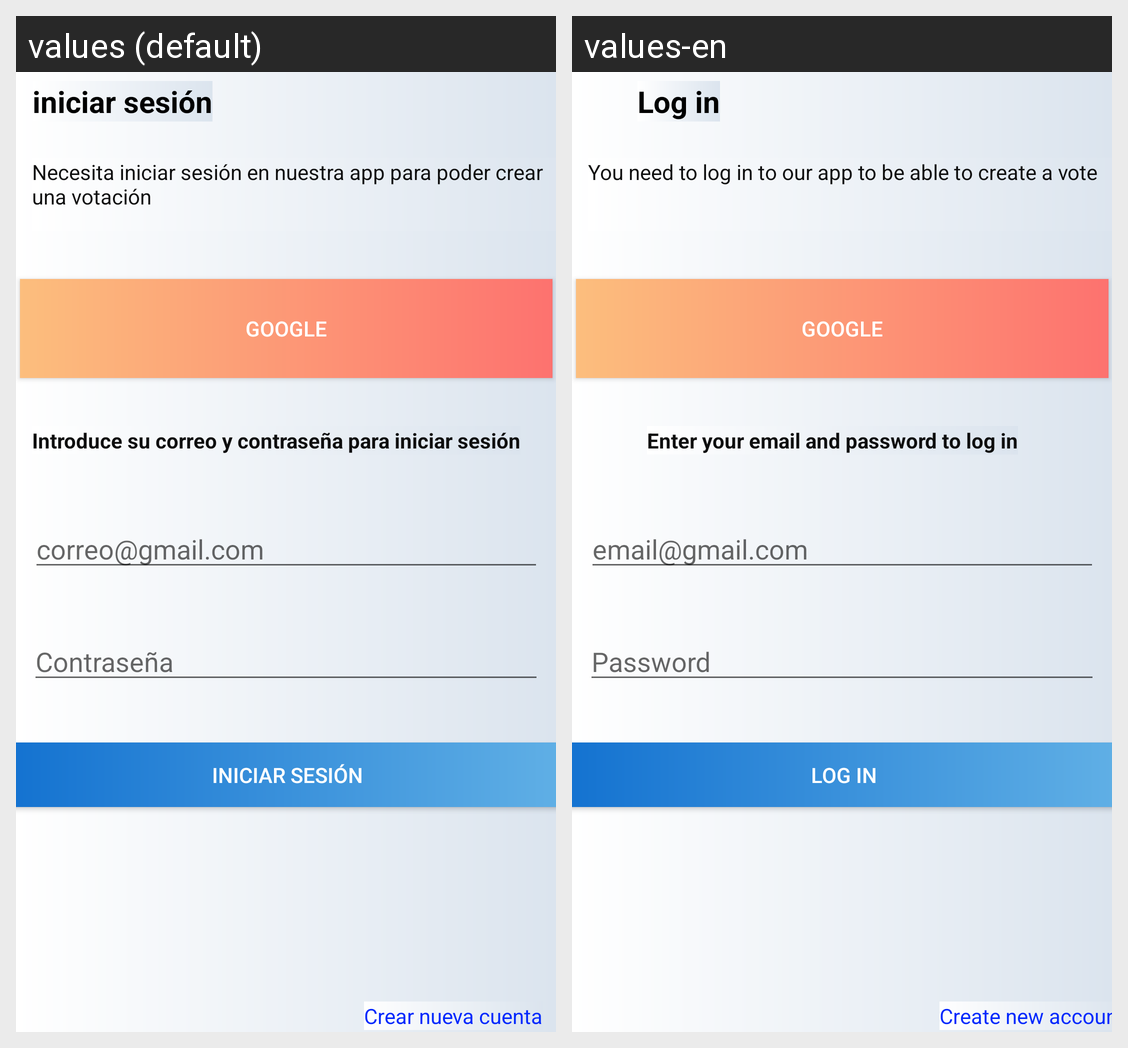

The same Android screen rendered under two of its app's locales, left to right. List the strings drawn on it with the default value and each locale's translation.
Android screen res/layout/activity_login.xml rendered under 2 locales, left to right: values (default), values-en. Device: Nexus 5 (rendered at 1080×1920; each locale shown at half size, 540×960, under a caption strip naming it); theme Theme.AppVote.
Strings drawn on this screen, with the default value and each locale's value (text and hints the layout hard-codes, and strings that could not be matched under every locale, appear in the picture but are not listed):

logIn
  values: iniciar sesión
  values-en: Log in

loginInfo
  values: Necesita iniciar sesión en nuestra app para poder crear una votación
  values-en: You need to log in to our app to be able to create a vote

bigGoogle
  values: GOOGLE
  values-en: GOOGLE

loginInfoRegister
  values: Introduce su correo y contraseña para iniciar sesión
  values-en: Enter your email and password to log in

loginNewCount
  values: Crear nueva cuenta
  values-en: Create new account

loginEmail
  values: correo@gmail.com
  values-en: email@gmail.com

loginPassword
  values: Contraseña
  values-en: Password

loginEnviar
  values: Iniciar Sesión
  values-en: Log in
